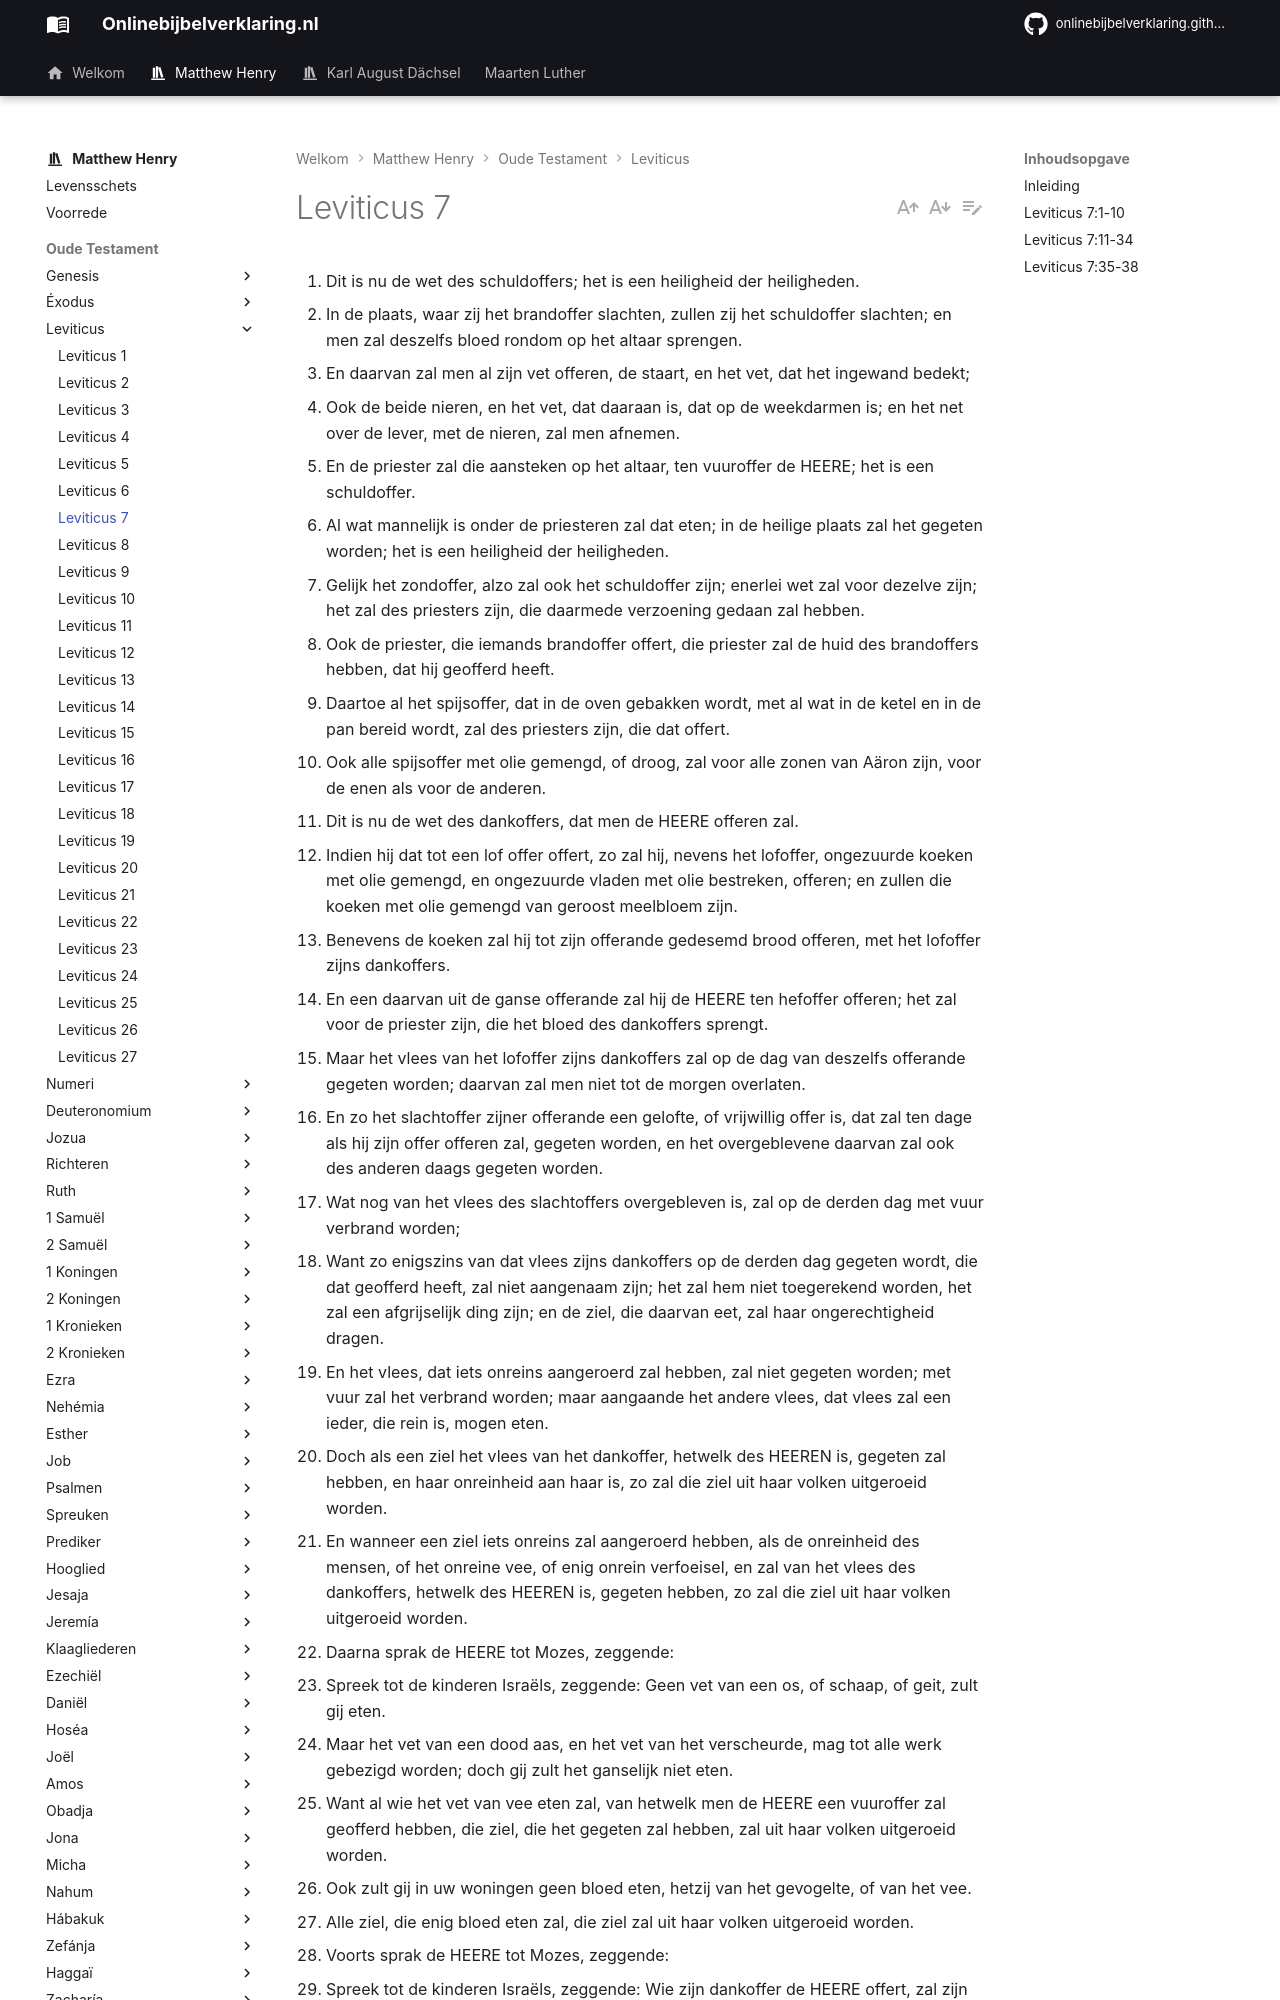

repository: onlinebijbelverklaring/onlinebijbelverklaring.github.io · page: matthewhenry/Leviticus/Leviticus7/index.html · generator: mkdocs

1. Dit is nu de wet des schuldoffers; het is een heiligheid der heiligheden. 
2. In de plaats, waar zij het brandoffer slachten, zullen zij het schuldoffer slachten; en men zal deszelfs bloed rondom op het altaar sprengen. 
3. En daarvan zal men al zijn vet offeren, de staart, en het vet, dat het ingewand bedekt; 
4. Ook de beide nieren, en het vet, dat daaraan is, dat op de weekdarmen is; en het net over de lever, met de nieren, zal men afnemen. 
5. En de priester zal die aansteken op het altaar, ten vuuroffer de HEERE; het is een schuldoffer. 
6. Al wat mannelijk is onder de priesteren zal dat eten; in de heilige plaats zal het gegeten worden; het is een heiligheid der heiligheden. 
7. Gelijk het zondoffer, alzo zal ook het schuldoffer zijn; enerlei wet zal voor dezelve zijn; het zal des priesters zijn, die daarmede verzoening gedaan zal hebben. 
8. Ook de priester, die iemands brandoffer offert, die priester zal de huid des brandoffers hebben, dat hij geofferd heeft. 
9. Daartoe al het spijsoffer, dat in de oven gebakken wordt, met al wat in de ketel en in de pan bereid wordt, zal des priesters zijn, die dat offert. 
10. Ook alle spijsoffer met olie gemengd, of droog, zal voor alle zonen van Aäron zijn, voor de enen als voor de anderen. 
11. Dit is nu de wet des dankoffers, dat men de HEERE offeren zal. 
12. Indien hij dat tot een lof offer offert, zo zal hij, nevens het lofoffer, ongezuurde koeken met olie gemengd, en ongezuurde vladen met olie bestreken, offeren; en zullen die koeken met olie gemengd van geroost meelbloem zijn. 
13. Benevens de koeken zal hij tot zijn offerande gedesemd brood offeren, met het lofoffer zijns dankoffers. 
14. En een daarvan uit de ganse offerande zal hij de HEERE ten hefoffer offeren; het zal voor de priester zijn, die het bloed des dankoffers sprengt. 
15. Maar het vlees van het lofoffer zijns dankoffers zal op de dag van deszelfs offerande gegeten worden; daarvan zal men niet tot de morgen overlaten. 
16. En zo het slachtoffer zijner offerande een gelofte, of vrijwillig offer is, dat zal ten dage als hij zijn offer offeren zal, gegeten worden, en het overgeblevene daarvan zal ook des anderen daags gegeten worden. 
17. Wat nog van het vlees des slachtoffers overgebleven is, zal op de derden dag met vuur verbrand worden; 
18. Want zo enigszins van dat vlees zijns dankoffers op de derden dag gegeten wordt, die dat geofferd heeft, zal niet aangenaam zijn; het zal hem niet toegerekend worden, het zal een afgrijselijk ding zijn; en de ziel, die daarvan eet, zal haar ongerechtigheid dragen. 
19. En het vlees, dat iets onreins aangeroerd zal hebben, zal niet gegeten worden; met vuur zal het verbrand worden; maar aangaande het andere vlees, dat vlees zal een ieder, die rein is, mogen eten. 
20. Doch als een ziel het vlees van het dankoffer, hetwelk des HEEREN is, gegeten zal hebben, en haar onreinheid aan haar is, zo zal die ziel uit haar volken uitgeroeid worden. 
21. En wanneer een ziel iets onreins zal aangeroerd hebben, als de onreinheid des mensen, of het onreine vee, of enig onrein verfoeisel, en zal van het vlees des dankoffers, hetwelk des HEEREN is, gegeten hebben, zo zal die ziel uit haar volken uitgeroeid worden. 
22. Daarna sprak de HEERE tot Mozes, zeggende: 
23. Spreek tot de kinderen Israëls, zeggende: Geen vet van een os, of schaap, of geit, zult gij eten. 
24. Maar het vet van een dood aas, en het vet van het verscheurde, mag tot alle werk gebezigd worden; doch gij zult het ganselijk niet eten. 
25. Want al wie het vet van vee eten zal, van hetwelk men de HEERE een vuuroffer zal geofferd hebben, die ziel, die het gegeten zal hebben, zal uit haar volken uitgeroeid worden. 
26. Ook zult gij in uw woningen geen bloed eten, hetzij van het gevogelte, of van het vee. 
27. Alle ziel, die enig bloed eten zal, die ziel zal uit haar volken uitgeroeid worden. 
28. Voorts sprak de HEERE tot Mozes, zeggende: 
29. Spreek tot de kinderen Israëls, zeggende: Wie zijn dankoffer de HEERE offert, zal zijn offerande van zijn dankoffer de HEERE toebrengen. 
30. Zijn handen zullen de vuurofferen des HEEREN brengen; het vet aan de borst zal hij met die borst brengen, om die tot een beweegoffer voor het aangezicht des HEEREN te bewegen. 
31. En de priester zal dat vet op het altaar aansteken; doch de borst zal voor Aäron en zijn zonen zijn. 
32. Gij zult ook de rechterschouder tot een hefoffer de priester geven, uit uw dankofferen. 
33. Wie uit de zonen van Aäron het bloed des dankoffers en het vet offert, dien zal de rechterschouder ten dele zijn. 
34. Want de beweegborst en de hefschouder heb Ik van de kinderen Israëls uit hun dankofferen genomen, en heb dezelve aan Aäron, de priester, en aan zijn zonen, tot een eeuwige inzetting gegeven, van de kinderen Israëls. 
35. Dit is de zalving van Aäron en de zalving van zijn zonen, van de vuurofferen des HEEREN; ten dage als Hij hen deed naderen, om het priesterdom de HEERE te bedienen; 
36. Hetwelk de HEERE hun van de kinderen Israëls te geven geboden heeft, ten dage als Hij hen zalfde; het zij een eeuwige inzetting voor hun geslachten. 
37. Dit is de wet des
